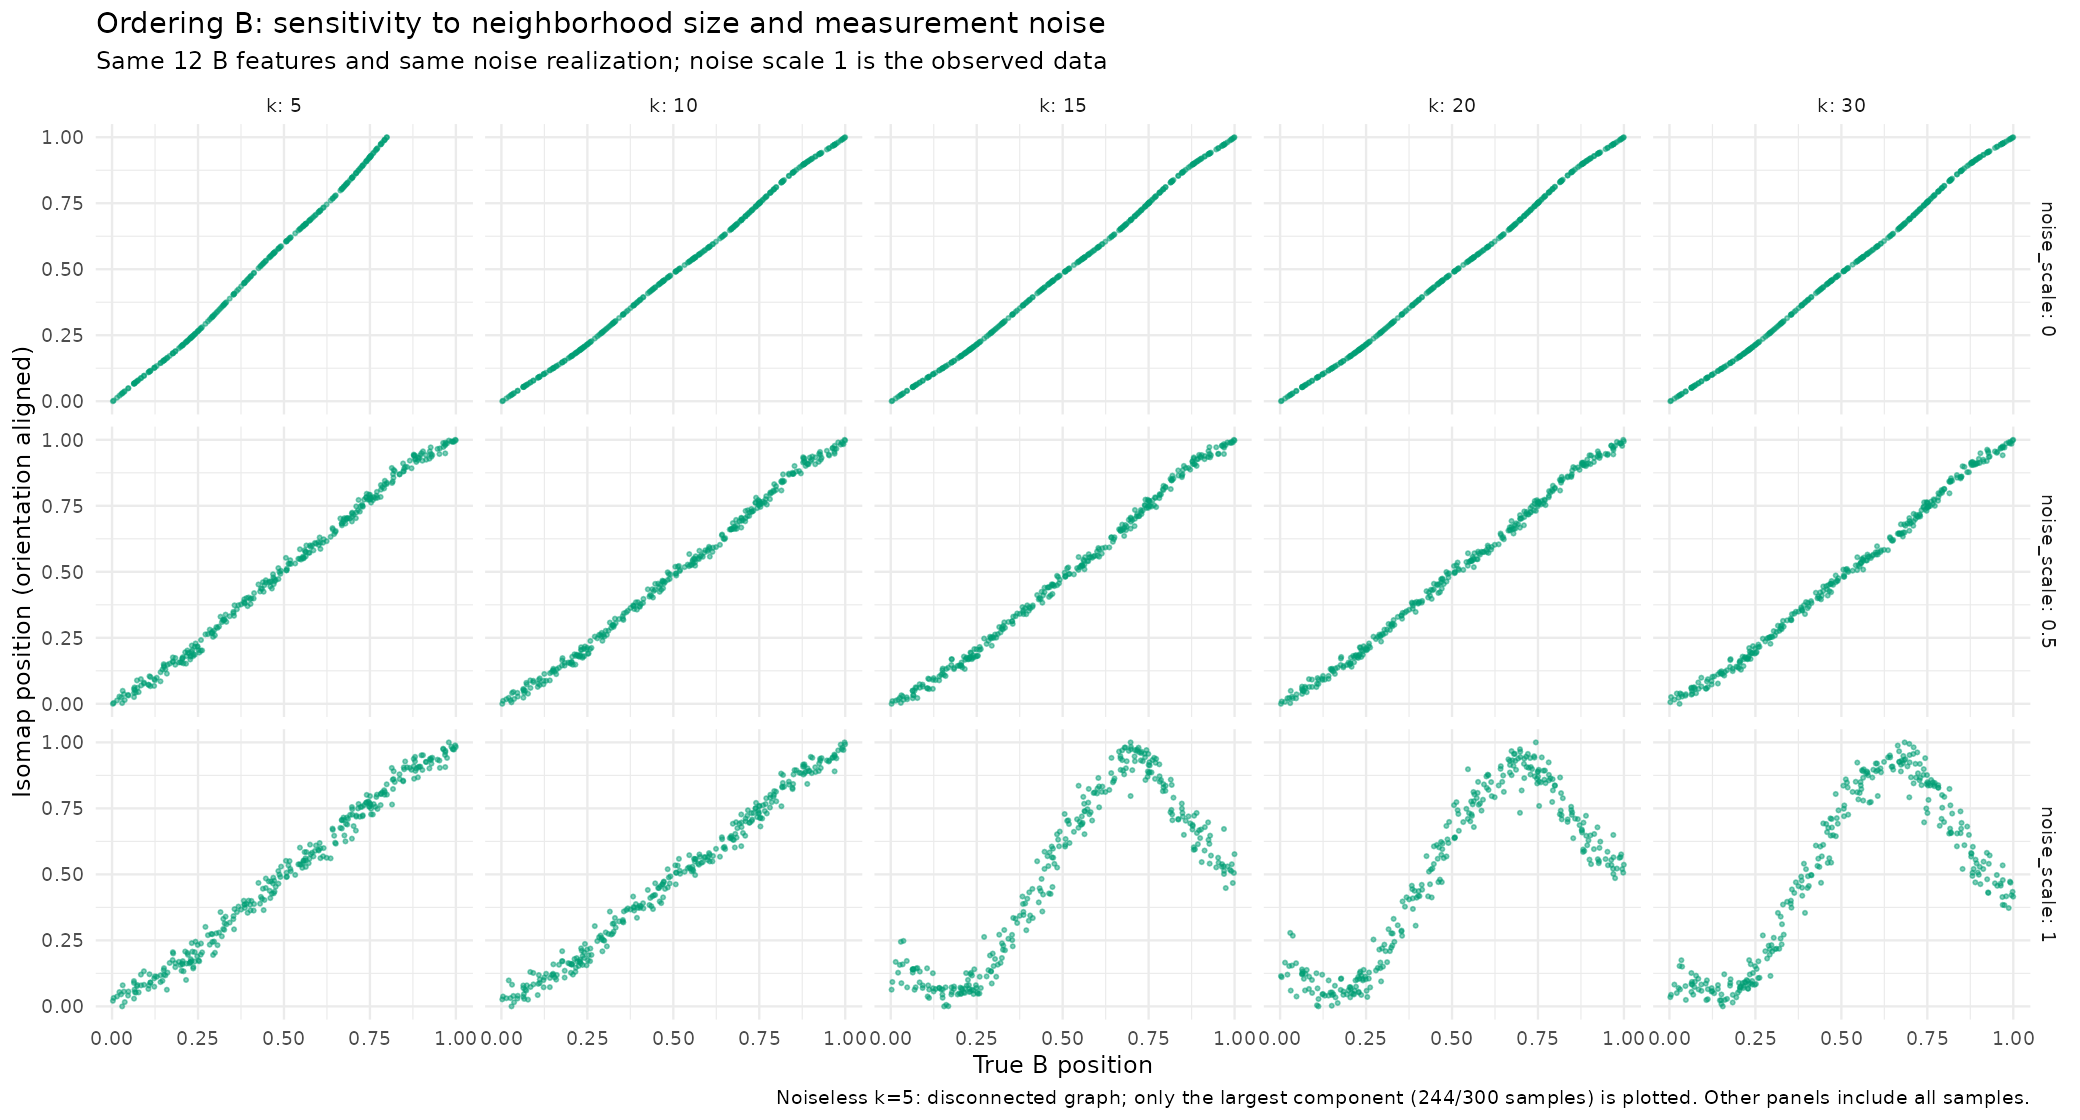

The data file committed next to this chart (first rows):
noise_scale, k, rho, components, geodesic_rho, long_edge_fraction, max_edge_span
0, 5, NA, 3, 0.7643, 0, 0.02692
0.5, 5, 0.9983, 1, 0.9927, 0, 0.08788
1, 5, 0.9943, 1, 0.9761, 0, 0.1529
0, 10, 1, 1, 0.998, 0, 0.04527
0.5, 10, 0.9985, 1, 0.993, 0, 0.09166
1, 10, 0.9951, 1, 0.977, 0, 0.1919
0, 15, 1, 1, 0.9979, 0, 0.06377
0.5, 15, 0.9987, 1, 0.9923, 0, 0.1031
1, 15, 0.7496, 1, 0.8248, 0.0006667, 0.9655
0, 20, 1, 1, 0.9979, 0, 0.08144
0.5, 20, 0.9988, 1, 0.9931, 0, 0.1031
1, 20, 0.7356, 1, 0.8286, 0.001, 0.9655
0, 30, 1, 1, 0.9978, 0, 0.1204
0.5, 30, 0.9989, 1, 0.9925, 0, 0.1547
1, 30, 0.6528, 1, 0.8034, 0.002111, 0.9687
